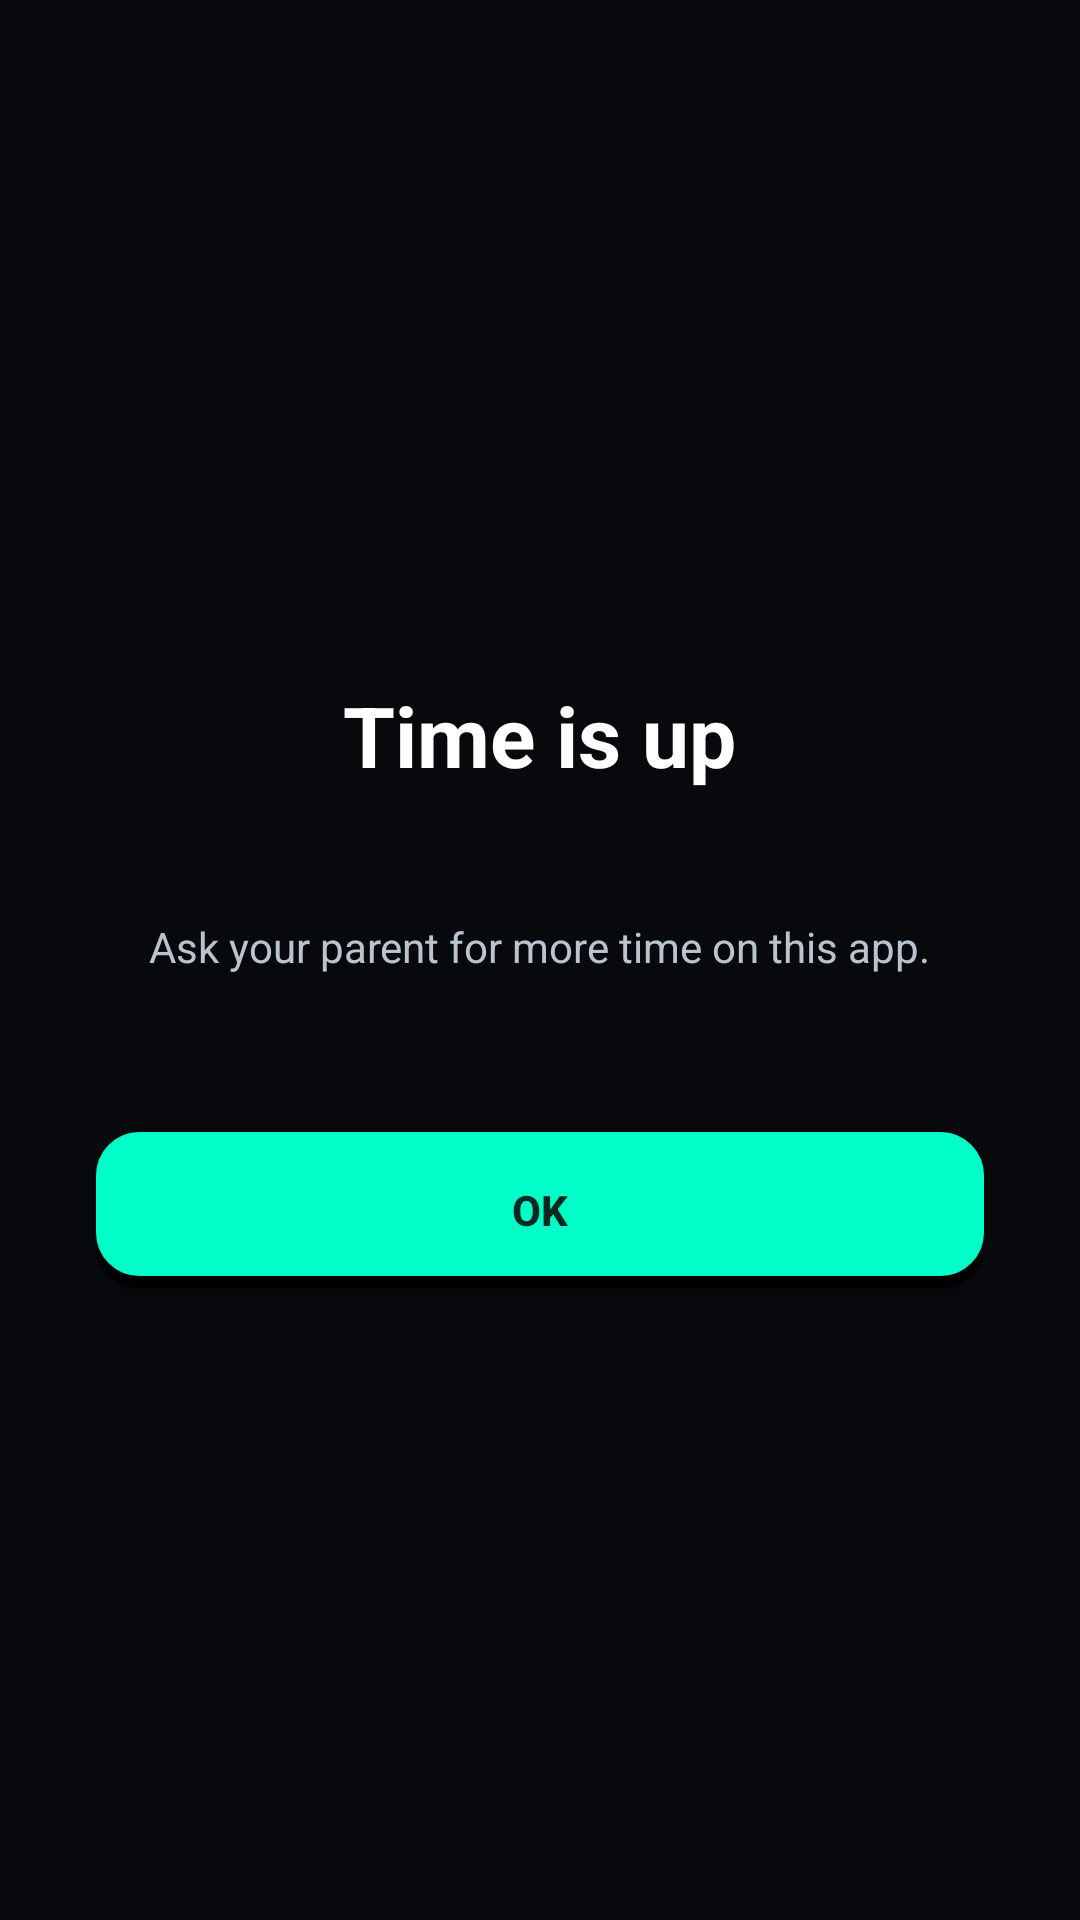

This screen was rendered from an Android layout file. Write that file and the resources it references.
<!-- AndroidManifest.xml: activity theme Theme.AccessControl.Block -->
<!-- res/layout/activity_block.xml -->
<?xml version="1.0" encoding="utf-8"?>
<ScrollView xmlns:android="http://schemas.android.com/apk/res/android"
    android:layout_width="match_parent"
    android:layout_height="match_parent"
    android:background="@color/block_bg"
    android:fillViewport="true">

    <LinearLayout
        android:layout_width="match_parent"
        android:layout_height="wrap_content"
        android:gravity="center"
        android:orientation="vertical"
        android:padding="32dp">

        <ImageView
            android:id="@+id/blockImage"
            android:layout_width="200dp"
            android:layout_height="200dp"
            android:layout_gravity="center_horizontal"
            android:contentDescription="@string/block_title"
            android:scaleType="centerCrop"
            android:visibility="gone" />

        <TextView
            android:id="@+id/blockTitle"
            android:layout_width="wrap_content"
            android:layout_height="wrap_content"
            android:layout_marginTop="16dp"
            android:text="@string/block_title"
            android:textColor="#FFFFFF"
            android:textSize="28sp"
            android:textStyle="bold" />

        <TextView
            android:id="@+id/blockApp"
            android:layout_width="wrap_content"
            android:layout_height="wrap_content"
            android:layout_marginTop="8dp"
            android:textColor="@color/clay_accent"
            android:textSize="18sp"
            android:textStyle="bold" />

        <TextView
            android:id="@+id/blockReason"
            android:layout_width="wrap_content"
            android:layout_height="wrap_content"
            android:layout_marginTop="10dp"
            android:gravity="center"
            android:text="@string/block_subtitle"
            android:textColor="#B9C4CE"
            android:textSize="14sp" />

        <TextView
            android:id="@+id/blockStats"
            android:layout_width="wrap_content"
            android:layout_height="wrap_content"
            android:layout_marginTop="4dp"
            android:textColor="#5E6B76"
            android:textSize="12sp" />

        <androidx.appcompat.widget.AppCompatButton
            android:id="@+id/btnClose"
            android:layout_width="match_parent"
            android:layout_height="52dp"
            android:layout_marginTop="32dp"
            android:background="@drawable/bg_clay_button_primary"
            android:text="@string/block_close"
            android:textColor="#062A22"
            android:textStyle="bold" />
    </LinearLayout>
</ScrollView>
<!-- resources referenced by this layout -->
<resources>
  <color name="block_bg">#07090C</color>
  <color name="clay_accent">#4FC3F7</color>
  <!-- drawable bg_clay_button_primary (drawable) -->
  <?xml version="1.0" encoding="utf-8"?>
  <layer-list xmlns:android="http://schemas.android.com/apk/res/android">
      <item>
          <shape android:shape="rectangle">
              <corners android:radius="14dp" />
              <solid android:color="#000000" />
          </shape>
      </item>
      <item android:bottom="4dp">
          <shape android:shape="rectangle">
              <corners android:radius="14dp" />
              <solid android:color="@color/clay_primary" />
              <stroke android:width="1dp" android:color="@color/clay_primary" />
          </shape>
      </item>
  </layer-list>
  <string name="block_close">OK</string>
  <string name="block_subtitle">Ask your parent for more time on this app.</string>
  <string name="block_title">Time is up</string>
  <style name="Theme.AccessControl.Block" parent="Theme.Material3.Dark.NoActionBar">
          <item name="android:windowBackground">@color/block_bg</item>
          <item name="android:statusBarColor">@color/block_bg</item>
          <item name="android:navigationBarColor">@color/block_bg</item>
      </style>
  <color name="clay_primary">#00FFC8</color>
</resources>
